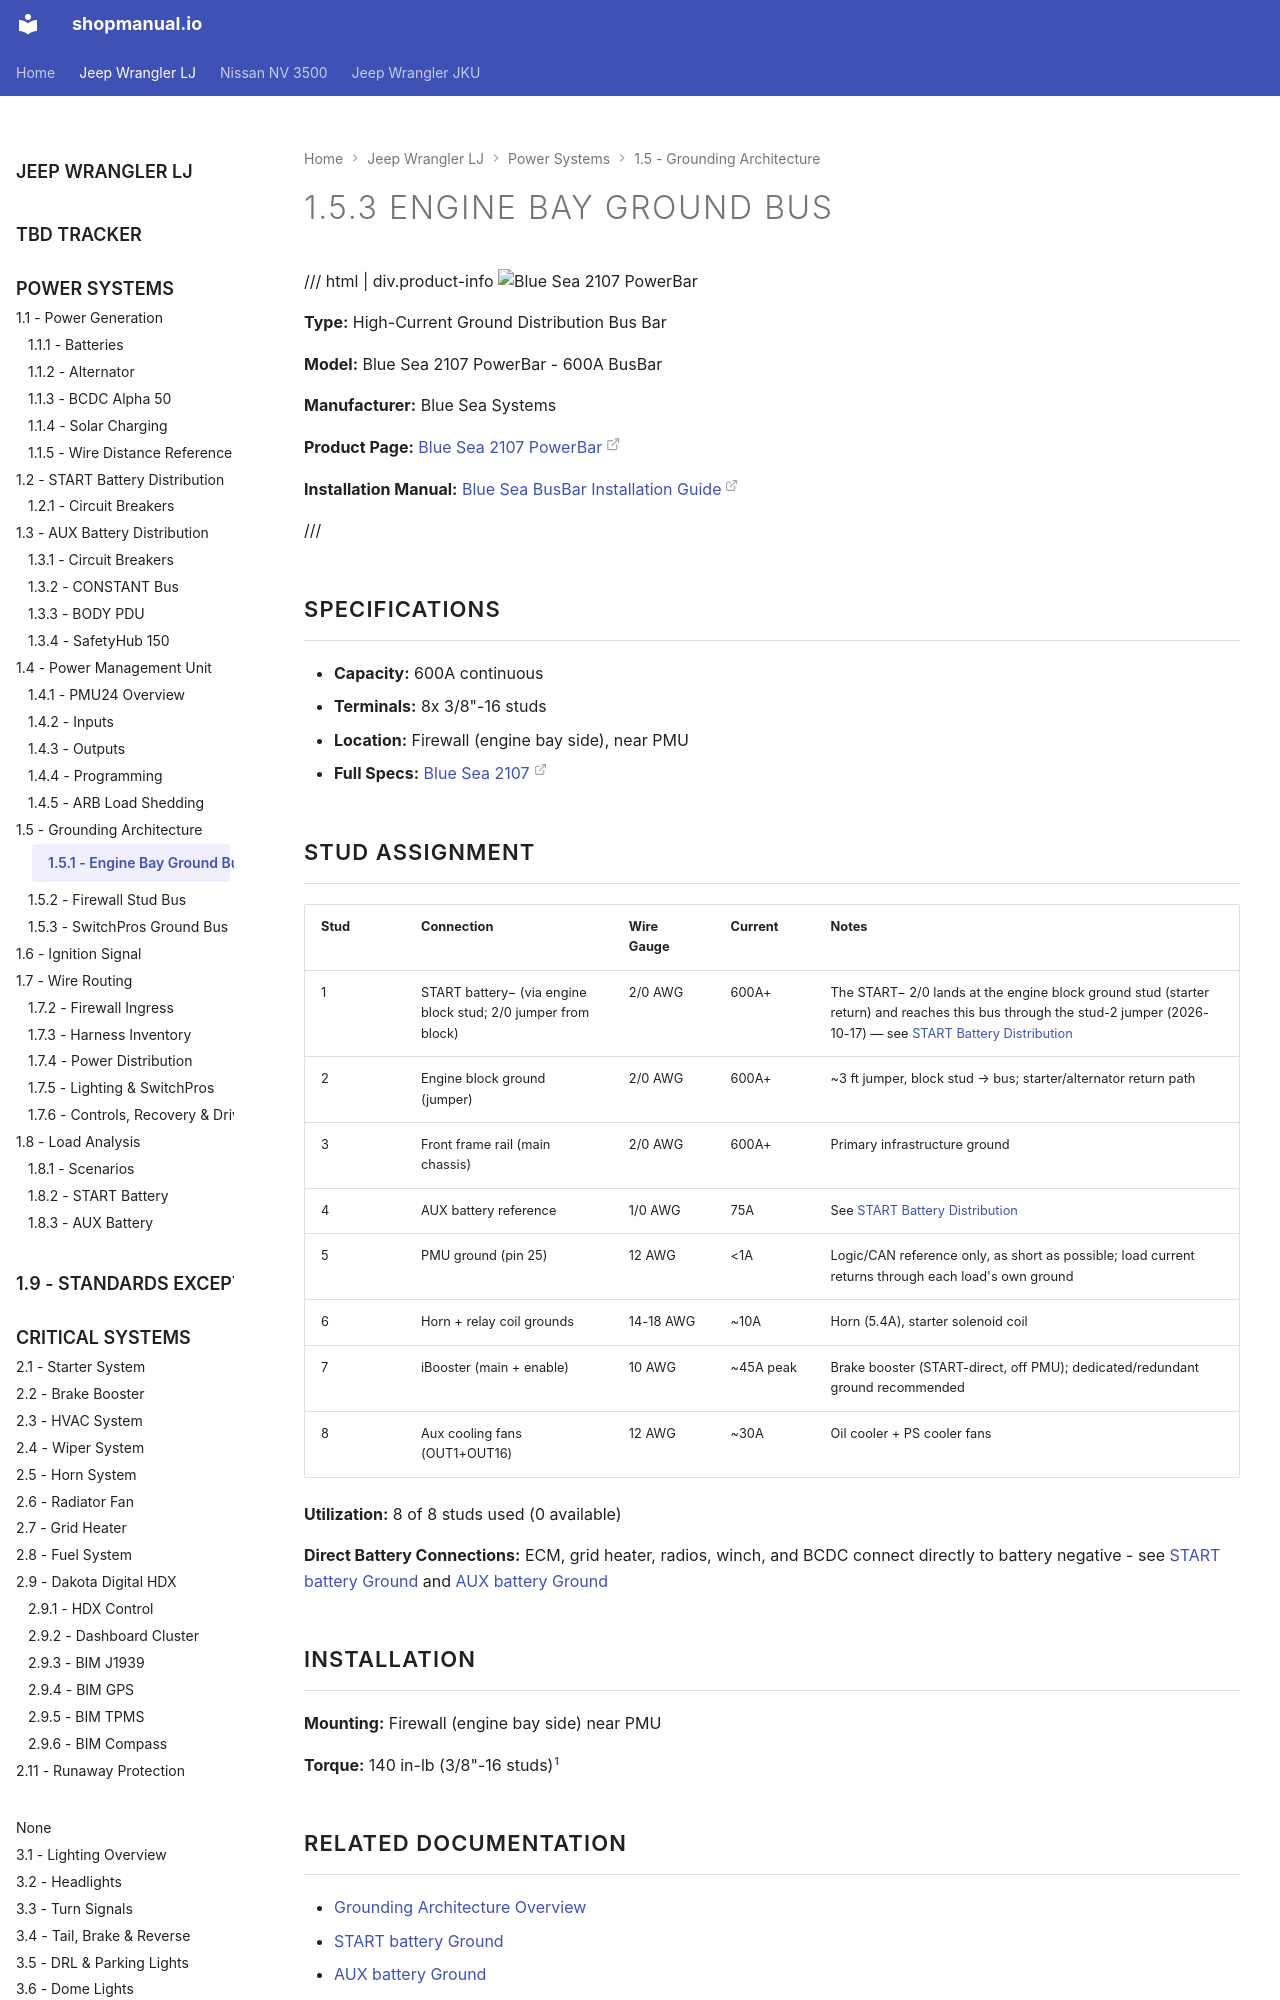

repository: sob/shopmanual.io · page: jeep_lj/01-power-systems/05-grounding/01-engine-bay-ground-bus/index.html · generator: mkdocs

---
hide:
  - toc
tags:
  - product-details
  - power-distribution
  - grounding
  - bus-bar
---

# 1.5.3 Engine Bay Ground Bus {#engine-bay-ground-bus}

/// html | div.product-info
![Blue Sea 2107 PowerBar](../../images/blue-sea-2107-powerbar.jpg){ loading=lazy }

**Type:** High-Current Ground Distribution Bus Bar

**Model:** Blue Sea 2107 PowerBar - 600A BusBar

**Manufacturer:** Blue Sea Systems

**Product Page:** [Blue Sea 2107 PowerBar][bluesea-2107]

**Installation Manual:** [Blue Sea BusBar Installation Guide][bluesea-busbar-guide]

///

## Specifications

- **Capacity:** 600A continuous
- **Terminals:** 8x 3/8"-16 studs
- **Location:** Firewall (engine bay side), near PMU
- **Full Specs:** [Blue Sea 2107][bluesea-2107]
